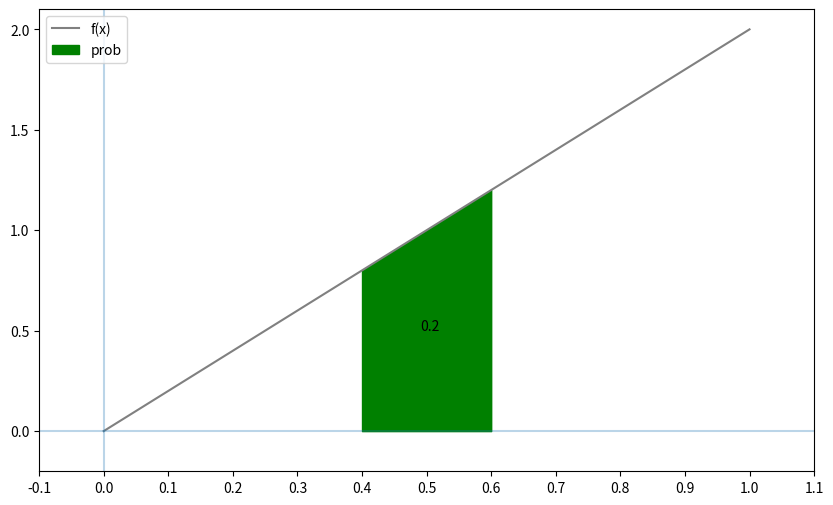
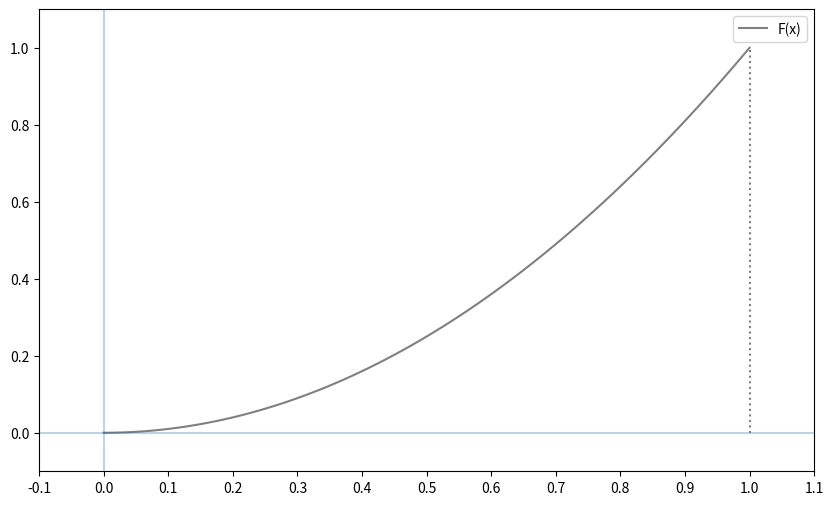

Here is the Python script that generated these plots, in order:
# 1. 1차원 연속형 확률변수
# 2. 2차원 연속형 확률변수

# 연속형 확률변수 : 확률변수가 취할 수 있는 값이 연속적인 확률변수
# 특정 값을 취하는 확률은 정의되지 않음
# 확률변수가 어느 구간에 들어가는지 확률을 정의
#1. 1차원 연속형 확률 변수
#(1) 1차원 확률변수의 정의
#확률밀도함수(밀도함수), 확률변수가 취할 수 있는 값은 구간 [a,b]로 정의
#p(x0<=x<=x1) = f(x)의 면적 (x0<=x<=x1)

# ex) 불공정 룰렛
# 룰렛의 둘레의 길이 1, 룰렛이 취할수 있는값 0~1
# 큰수일수록 나오기 쉬워지는 불공정 구조로 되어있는 경우
# 둘레의 0.5위치에서 확률 0
# 시작점에서 둘레의 길이가 0.4~0.6일때 확률은 0.2//예시

import matplotlib.pyplot as plt
import numpy as np
from scipy import integrate # 적분에서 사용하는 함수

x_range = np.array([0,1])#둘레의 길이 0~1
def f(x):
    if x_range[0] <= x <= x_range[1]:
        return 2*x
    else :
        return 0
X = [x_range,f]
#x가 0.4~0.6일때 확률값
integrate.quad(f,0.4,0.6) #0.2
#(0.19999999999999996, 2.2204460492503127e-15)
integrate.quad(f,0.4,0.6)[0]
#시각화
area = round(integrate.quad(f,0.4,0.6)[0],1)
area
xs = np.linspace(x_range[0],x_range[1],100)
fig = plt.figure(figsize=(10,6))
ax = fig.add_subplot(111)
#확률밀도 함수 그래프
ax.plot(xs,[f(x)for x in xs],label='f(x)', color='gray')
#수평선
ax.hlines(0,-0.2,1.2,alpha=0.3)#y시작위치, x시작, x끝, alpah 투명도
#수직선
ax.vlines(0,-0.2,2.2,alpha=0.3)#x시작위치, y시작, y끝, alpah 투명도
#0.4~0.6까지 f(x)면적을 색칠
xs = np.linspace(0.4,0.6,100)
#xs의 범위로 f(x)와 x축으로 둘러싸인 영역에 색넣기
ax.fill_between(xs, [f(x)for x in xs], label='prob', color='g')
ax.text(0.49,0.5,area,fontsize=10)

ax.set_xticks(np.arange(-0.2,1.3,0.1))
ax.set_xlim(-0.1,1.1)
ax.set_ylim(-0.2,2.1)
ax.legend()
plt.show()

##연속형 확률변수의 성질
#f(x) >= 0
#정의역에서 정의된 f(x)의 면적 = 1

from scipy.optimize import minimize_scalar
res = minimize_scalar(f)
res.fun#함수의 최소값

integrate.quad(f,-np.inf,np.inf)[0]

#누적분포 함수
#F(x) 확률변수 X가 x이하가 될때의 확률을 반환하는함수
def F(x):
    return integrate.quad(f,-np.inf,x)[0]
F(0.6) #0.36
#P(0.4<=X<0.6)=F(0.6)-F(0.4)
F(0.6)-F(0.4)

#누적분포함수 시각화
xs = np.linspace(x_range[0],x_range[1],100)
fig = plt.figure(figsize=(10,6))
ax = fig.add_subplot(111)
#누적분포함수
ax.plot(xs,[F(x)for x in xs],label='F(x)', color='gray')
#수평선
ax.hlines(0,-0.2,1.2,alpha=0.3)#y시작위치, x시작, x끝, alpah 투명도
#수직선
ax.vlines(0,-0.2,2.2,alpha=0.3)#x시작위치, y시작, y끝, alpah 투명도
##수직선하나더
ax.vlines(xs.max(),0,1, linestyle=':',color='gray')

ax.set_xticks(np.arange(-0.1,1.2,0.1))
ax.set_xlim(-0.1,1.1)
ax.set_ylim(-0.1,1.1)
ax.legend()
plt.show()

##확률변수의 변환
# Y=2X+3
# Y의 확률밀도 함수 g(y)= (y-3)/2 (3<=y<=5)
# 확률분포 G(y)

#(2) 1차원 연속형 확률변수 지표
#기대값
def integrand(x):
    return x*f(x)

integrate.quad(integrand, -np.inf, np.inf)[0]
#풀공정 룰렛의 경우 기대값 0.67

#Y=2X+3로 변환한 확률변수의 기대값
def E(X, g=lambda x:x):
    x_range, f = X
    def integrand(x) :
        return g(x)*f(x)
    return integrate.quad(integrand, -np.inf,np.inf)[0]
E(X)# 0.67
E(X, g=lambda x:2*x+3)# 4.33
#기대값의 선형성
#E(aX+b)=aE(X)+b
2*E(X)+3

#분산 
mean = E(X) 
def integrand(x):
    return (x-mean)**2*f(x)
integrate.quad(integrand, -np.inf, np.inf)[0]#0.056

def V(X, g=lambda x:x):
    x_range, f = X
    mean = E(X,g)
    def integrand(x):#피적분함수
        return (g(x)-mean)**2*f(x)
    return integrate.quad(integrand,-np.inf, np.inf)[0]
V(X)
V(X, lambda x:2*x+3)
#V(2X+3)==2^2*V(X)
2**2*V(X)

###1차원 연속형 확률변수 끝 ----------------------------------------------------------------------------------------####































































































































